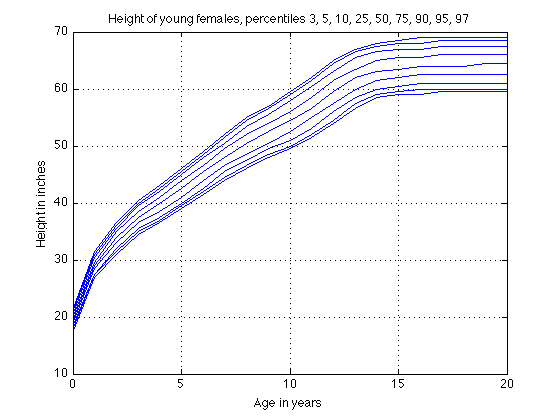

Values plotted in this chart, from the file beside it:
age, "p3", "p5", "p10", "p25", "p50", "p75", "p90", "p95", "p97"
0, 17.5, 18.0, 18.5, 19.0, 19.5, 20.0, 20.5, 21.0, 21.5
1, 27.0, 27.5, 27.5, 28.5, 29.0, 29.5, 30.5, 31.0, 31.5
2, 31.0, 31.5, 32.0, 33.0, 34.0, 35.0, 35.5, 36.0, 36.5
3, 34.5, 35.0, 35.5, 36.5, 37.5, 38.5, 39.5, 40.0, 40.5
4, 36.5, 37.0, 37.5, 38.5, 40.0, 41.0, 42.0, 42.5, 43.0
5, 39.0, 39.5, 40.0, 41.0, 42.5, 44.0, 45.0, 45.5, 46.0
6, 41.5, 42.0, 42.5, 44.0, 45.5, 46.5, 48.0, 48.5, 49.0
7, 44.0, 44.5, 45.5, 46.5, 48.0, 49.5, 50.5, 51.5, 52.0
8, 46.0, 46.5, 47.5, 48.5, 50.5, 52.0, 53.5, 54.5, 55.0
9, 48.0, 48.5, 49.5, 50.5, 52.5, 54.0, 55.5, 56.5, 57.0
10, 49.5, 50.0, 51.0, 52.5, 54.5, 56.0, 58.0, 59.0, 59.5
11, 51.5, 52.0, 53.0, 55.0, 56.5, 58.5, 60.5, 61.5, 62.0
12, 54.0, 54.5, 56.0, 57.5, 59.5, 61.5, 63.0, 64.5, 65.0
13, 56.5, 57.5, 58.5, 60.0, 62.0, 63.5, 65.5, 66.5, 67.0
14, 58.5, 59.0, 60.0, 61.5, 63.0, 65.0, 66.5, 67.5, 68.0
15, 59.0, 59.5, 60.5, 62.0, 63.5, 65.5, 67.0, 68.0, 68.5
16, 59.0, 60.0, 61.0, 62.5, 64.0, 65.5, 67.0, 68.0, 69.0
17, 59.5, 60.0, 61.0, 62.5, 64.0, 66.0, 67.5, 68.5, 69.0
18, 59.5, 60.0, 61.0, 62.5, 64.0, 66.0, 67.5, 68.5, 69.0
19, 59.5, 60.0, 61.0, 62.5, 64.5, 66.0, 67.5, 68.5, 69.0
20, 59.5, 60.0, 61.0, 62.5, 64.5, 66.0, 67.5, 68.5, 69.0
